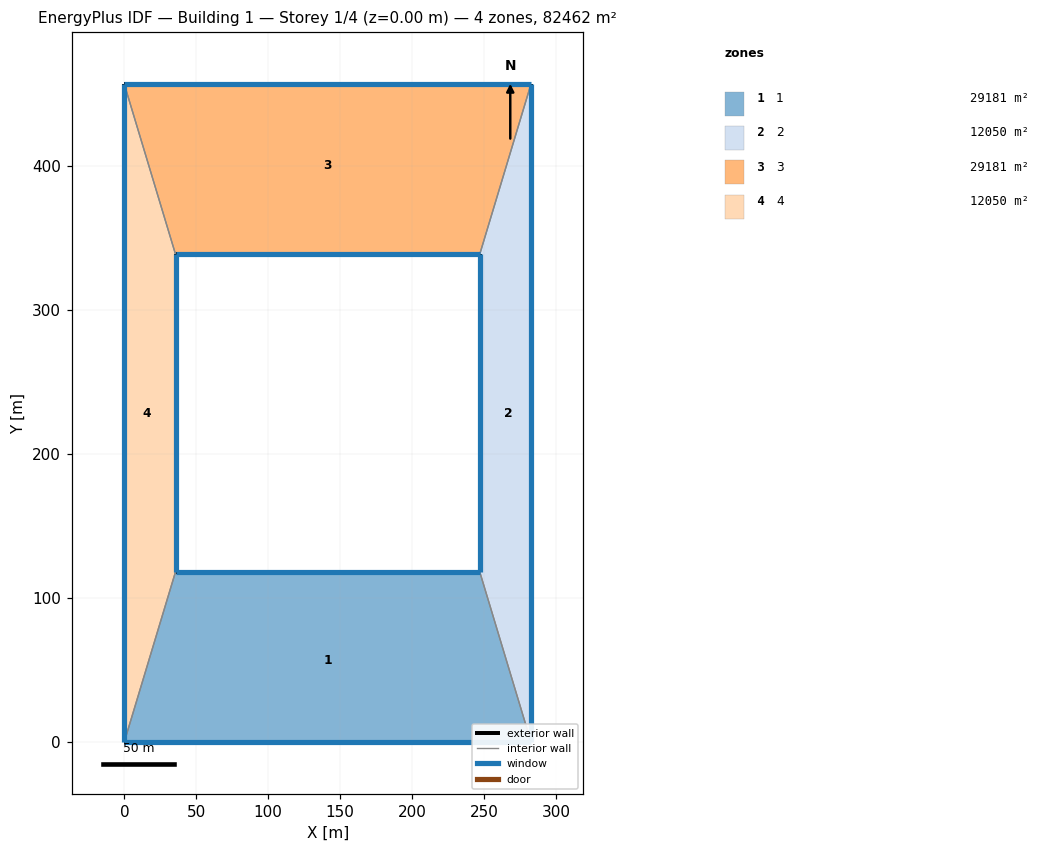
=== STOREY PLAN SPEC (per zone: floor XY polygon, exterior-wall plan segments, windows/doors) ===
zone 1: 1  (29180.6 m²)
  floor: (0.00, 0.00) (35.58, 118.14) (247.00, 118.14) (282.58, 0.00)
  exterior wall: (35.58, 118.14) – (247.00, 118.14)  [211.4 m]
    window: (246.99, 118.14) – (35.59, 118.14)  [1674.3 m²]
  exterior wall: (282.58, 0.00) – (0.00, 0.00)  [282.6 m]
    window: (0.01, 0.00) – (282.57, 0.00)  [2237.9 m²]
  interior walls: 2
zone 2: 2  (12050.2 m²)
  floor: (247.00, 118.14) (247.00, 338.68) (282.58, 456.82) (282.58, 0.00)
  exterior wall: (247.00, 118.14) – (247.00, 338.68)  [220.5 m]
    window: (247.00, 338.67) – (247.00, 118.15)  [1631.8 m²]
  exterior wall: (282.58, 456.82) – (282.58, 0.00)  [456.8 m]
    window: (282.58, 0.01) – (282.58, 456.81)  [3380.3 m²]
  interior walls: 2
zone 3: 3  (29180.6 m²)
  floor: (35.58, 338.68) (0.00, 456.82) (282.58, 456.82) (247.00, 338.68)
  exterior wall: (0.00, 456.82) – (282.58, 456.82)  [282.6 m]
    window: (282.57, 456.82) – (0.01, 456.82)  [1887.5 m²]
  exterior wall: (247.00, 338.68) – (35.58, 338.68)  [211.4 m]
    window: (35.59, 338.68) – (246.99, 338.68)  [1412.2 m²]
  interior walls: 2
zone 4: 4  (12050.2 m²)
  floor: (0.00, 456.82) (35.58, 338.68) (35.58, 118.14) (0.00, 0.00)
  exterior wall: (35.58, 338.68) – (35.58, 118.14)  [220.5 m]
    window: (35.58, 118.15) – (35.58, 338.67)  [1609.8 m²]
  exterior wall: (0.00, 0.00) – (0.00, 456.82)  [456.8 m]
    window: (0.00, 456.81) – (0.00, 0.01)  [3334.6 m²]
  interior walls: 2

=== DERIVED (storey summary) ===
Building: Building 1
Storey: 1 of 4  (floor level z = 0.00 m)
Storey gross floor area: 82461.6 m²
Zones on this storey: 4
  - 1: floor 29180.6 m²; exterior wall 494.0 m (4347.2 m²); 2 window(s) 3912.2 m²; WWR 90.0%
  - 2: floor 12050.2 m²; exterior wall 677.4 m (5960.8 m²); 2 window(s) 5012.2 m²; WWR 84.1%
  - 3: floor 29180.6 m²; exterior wall 494.0 m (4347.2 m²); 2 window(s) 3299.7 m²; WWR 75.9%
  - 4: floor 12050.2 m²; exterior wall 677.4 m (5960.8 m²); 2 window(s) 4944.4 m²; WWR 82.9%
Zone adjacency (shared interzone walls):
  - 1 ↔ 2
  - 1 ↔ 4
  - 2 ↔ 3
  - 3 ↔ 4